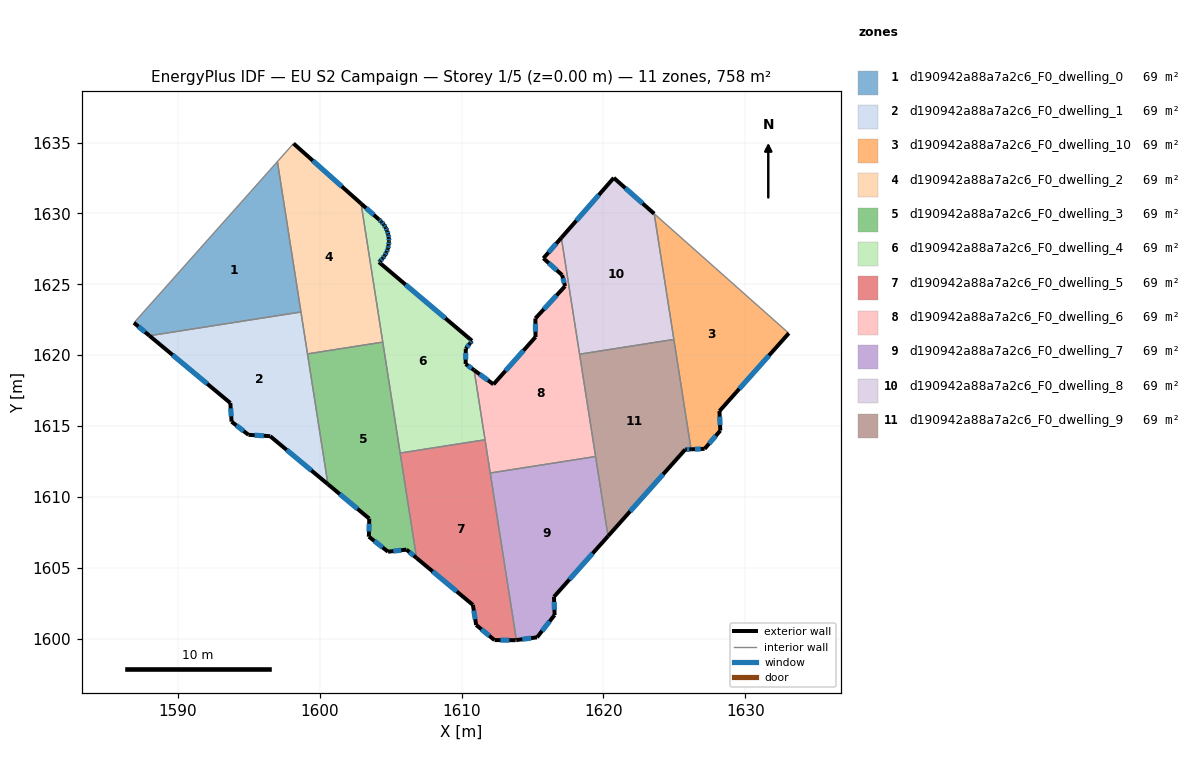
=== STOREY PLAN SPEC (per zone: floor XY polygon, exterior-wall plan segments, windows/doors) ===
zone 1: d190942a88a7a2c6_F0_dwelling_0  (68.9 m²)
  floor: (1597.01, 1633.65) (1598.67, 1623.05) (1587.98, 1621.37) (1586.89, 1622.28)
  exterior wall: (1586.89, 1622.28) – (1587.98, 1621.37)  [1.4 m]
    window: (1587.20, 1622.02) – (1587.67, 1621.63)  [0.8 m²]
  interior walls: 3
zone 2: d190942a88a7a2c6_F0_dwelling_1  (68.9 m²)
  floor: (1598.67, 1623.05) (1600.57, 1610.90) (1596.49, 1614.29) (1596.48, 1614.29) (1594.97, 1614.38) (1593.77, 1615.31) (1593.69, 1616.63) (1587.98, 1621.37)
  exterior wall: (1593.69, 1616.63) – (1593.77, 1615.31)  [1.3 m]
    window: (1593.71, 1616.25) – (1593.75, 1615.69)  [0.7 m²]
  exterior wall: (1587.98, 1621.37) – (1593.69, 1616.63)  [7.4 m]
    window: (1589.61, 1620.02) – (1592.06, 1617.98)  [4.1 m²]
  exterior wall: (1596.49, 1614.29) – (1600.57, 1610.90)  [5.3 m]
    window: (1597.66, 1613.32) – (1599.40, 1611.87)  [2.9 m²]
  exterior wall: (1596.48, 1614.29) – (1596.49, 1614.29)  [0.0 m]
  exterior wall: (1594.97, 1614.38) – (1596.48, 1614.29)  [1.5 m]
    window: (1595.40, 1614.36) – (1596.05, 1614.32)  [0.8 m²]
  exterior wall: (1593.77, 1615.31) – (1594.97, 1614.38)  [1.5 m]
    window: (1594.11, 1615.05) – (1594.62, 1614.65)  [0.8 m²]
  interior walls: 3
zone 3: d190942a88a7a2c6_F0_dwelling_10  (68.9 m²)
  floor: (1633.07, 1621.55) (1628.18, 1616.06) (1628.24, 1614.68) (1627.13, 1613.40) (1626.18, 1613.36) (1623.58, 1629.98)
  exterior wall: (1628.18, 1616.06) – (1633.07, 1621.55)  [7.4 m]
    window: (1629.58, 1617.63) – (1631.67, 1619.98)  [4.1 m²]
  exterior wall: (1628.24, 1614.68) – (1628.18, 1616.06)  [1.4 m]
    window: (1628.22, 1615.08) – (1628.20, 1615.67)  [0.8 m²]
  exterior wall: (1627.13, 1613.40) – (1628.24, 1614.68)  [1.7 m]
    window: (1627.45, 1613.76) – (1627.92, 1614.32)  [0.9 m²]
  exterior wall: (1626.18, 1613.36) – (1627.13, 1613.40)  [1.0 m]
    window: (1626.45, 1613.37) – (1626.86, 1613.39)  [0.5 m²]
  interior walls: 3
zone 4: d190942a88a7a2c6_F0_dwelling_2  (68.9 m²)
  floor: (1602.91, 1630.69) (1604.44, 1620.92) (1599.13, 1620.09) (1597.01, 1633.65) (1598.14, 1634.93)
  exterior wall: (1602.91, 1630.69) – (1598.14, 1634.93)  [6.4 m]
    window: (1601.54, 1631.90) – (1599.50, 1633.72)  [3.5 m²]
  interior walls: 5
zone 5: d190942a88a7a2c6_F0_dwelling_3  (68.9 m²)
  floor: (1604.44, 1620.92) (1606.82, 1605.70) (1606.11, 1606.29) (1604.81, 1606.14) (1603.46, 1607.20) (1603.48, 1608.47) (1600.57, 1610.90) (1599.13, 1620.09)
  exterior wall: (1603.48, 1608.47) – (1603.46, 1607.20)  [1.3 m]
    window: (1603.48, 1608.11) – (1603.46, 1607.56)  [0.7 m²]
  exterior wall: (1600.57, 1610.90) – (1603.48, 1608.47)  [3.8 m]
    window: (1601.40, 1610.21) – (1602.65, 1609.17)  [2.1 m²]
  exterior wall: (1606.11, 1606.29) – (1606.82, 1605.70)  [0.9 m]
    window: (1606.31, 1606.12) – (1606.62, 1605.87)  [0.5 m²]
  exterior wall: (1604.81, 1606.14) – (1606.11, 1606.29)  [1.3 m]
    window: (1605.18, 1606.18) – (1605.74, 1606.25)  [0.7 m²]
  exterior wall: (1603.46, 1607.20) – (1604.81, 1606.14)  [1.7 m]
    window: (1603.84, 1606.90) – (1604.42, 1606.44)  [0.9 m²]
  interior walls: 4
zone 6: d190942a88a7a2c6_F0_dwelling_4  (68.9 m²)
  floor: (1604.82, 1628.51) (1604.86, 1628.26) (1604.87, 1628.07) (1604.87, 1628.01) (1604.85, 1627.75) (1604.79, 1627.50) (1604.70, 1627.27) (1604.58, 1627.04) (1604.43, 1626.83) (1604.26, 1626.64) (1604.17, 1626.56) (1610.73, 1621.02) (1610.58, 1620.83) (1610.29, 1620.46) (1610.28, 1619.38) (1610.88, 1618.94) (1611.65, 1614.04) (1605.66, 1613.10) (1602.91, 1630.69) (1604.16, 1629.58) (1604.34, 1629.41) (1604.51, 1629.21) (1604.64, 1628.99) (1604.75, 1628.76)
  exterior wall: (1604.16, 1629.58) – (1602.91, 1630.69)  [1.7 m]
    window: (1603.80, 1629.90) – (1603.26, 1630.37)  [0.9 m²]
  exterior wall: (1604.34, 1629.41) – (1604.16, 1629.58)  [0.3 m]
    window: (1604.29, 1629.45) – (1604.21, 1629.53)  [0.1 m²]
  exterior wall: (1604.51, 1629.21) – (1604.34, 1629.41)  [0.3 m]
    window: (1604.46, 1629.27) – (1604.39, 1629.35)  [0.1 m²]
  exterior wall: (1604.64, 1628.99) – (1604.51, 1629.21)  [0.3 m]
    window: (1604.60, 1629.05) – (1604.54, 1629.15)  [0.1 m²]
  exterior wall: (1604.75, 1628.76) – (1604.64, 1628.99)  [0.3 m]
    window: (1604.72, 1628.83) – (1604.67, 1628.93)  [0.1 m²]
  exterior wall: (1604.82, 1628.51) – (1604.75, 1628.76)  [0.3 m]
    window: (1604.80, 1628.58) – (1604.77, 1628.69)  [0.1 m²]
  exterior wall: (1604.86, 1628.26) – (1604.82, 1628.51)  [0.3 m]
    window: (1604.85, 1628.34) – (1604.83, 1628.44)  [0.1 m²]
  exterior wall: (1604.87, 1628.07) – (1604.86, 1628.26)  [0.2 m]
    window: (1604.87, 1628.13) – (1604.87, 1628.21)  [0.1 m²]
  exterior wall: (1604.87, 1628.01) – (1604.87, 1628.07)  [0.1 m]
  exterior wall: (1604.85, 1627.75) – (1604.87, 1628.01)  [0.3 m]
    window: (1604.86, 1627.83) – (1604.87, 1627.94)  [0.1 m²]
  exterior wall: (1604.79, 1627.50) – (1604.85, 1627.75)  [0.3 m]
    window: (1604.81, 1627.58) – (1604.83, 1627.68)  [0.1 m²]
  exterior wall: (1604.70, 1627.27) – (1604.79, 1627.50)  [0.3 m]
    window: (1604.73, 1627.33) – (1604.77, 1627.44)  [0.1 m²]
  exterior wall: (1604.58, 1627.04) – (1604.70, 1627.27)  [0.3 m]
    window: (1604.62, 1627.10) – (1604.67, 1627.20)  [0.1 m²]
  exterior wall: (1604.43, 1626.83) – (1604.58, 1627.04)  [0.3 m]
    window: (1604.48, 1626.89) – (1604.54, 1626.98)  [0.1 m²]
  exterior wall: (1604.26, 1626.64) – (1604.43, 1626.83)  [0.3 m]
    window: (1604.31, 1626.70) – (1604.38, 1626.78)  [0.1 m²]
  exterior wall: (1604.17, 1626.56) – (1604.26, 1626.64)  [0.1 m]
    window: (1604.19, 1626.59) – (1604.23, 1626.62)  [0.1 m²]
  exterior wall: (1610.73, 1621.02) – (1604.17, 1626.56)  [8.6 m]
    window: (1608.85, 1622.60) – (1606.04, 1624.98)  [4.7 m²]
  exterior wall: (1610.58, 1620.83) – (1610.73, 1621.02)  [0.2 m]
    window: (1610.62, 1620.89) – (1610.69, 1620.97)  [0.1 m²]
  exterior wall: (1610.29, 1620.46) – (1610.58, 1620.83)  [0.5 m]
    window: (1610.37, 1620.57) – (1610.50, 1620.73)  [0.3 m²]
  exterior wall: (1610.28, 1619.38) – (1610.29, 1620.46)  [1.1 m]
    window: (1610.28, 1619.69) – (1610.29, 1620.15)  [0.6 m²]
  exterior wall: (1610.88, 1618.94) – (1610.28, 1619.38)  [0.7 m]
    window: (1610.71, 1619.07) – (1610.45, 1619.26)  [0.4 m²]
  interior walls: 4
zone 7: d190942a88a7a2c6_F0_dwelling_5  (68.9 m²)
  floor: (1611.65, 1614.04) (1613.86, 1599.91) (1613.78, 1599.90) (1612.31, 1599.91) (1611.02, 1600.97) (1610.79, 1602.39) (1606.82, 1605.70) (1605.66, 1613.10)
  exterior wall: (1612.31, 1599.91) – (1613.78, 1599.90)  [1.5 m]
    window: (1612.73, 1599.91) – (1613.36, 1599.90)  [0.8 m²]
  exterior wall: (1611.02, 1600.97) – (1612.31, 1599.91)  [1.7 m]
    window: (1611.39, 1600.67) – (1611.95, 1600.21)  [0.9 m²]
  exterior wall: (1610.79, 1602.39) – (1611.02, 1600.97)  [1.4 m]
    window: (1610.86, 1601.99) – (1610.96, 1601.38)  [0.8 m²]
  exterior wall: (1606.82, 1605.70) – (1610.79, 1602.39)  [5.2 m]
    window: (1607.95, 1604.75) – (1609.66, 1603.34)  [2.8 m²]
  exterior wall: (1613.78, 1599.90) – (1613.86, 1599.91)  [0.1 m]
  interior walls: 4
zone 8: d190942a88a7a2c6_F0_dwelling_6  (68.9 m²)
  floor: (1617.03, 1628.28) (1619.45, 1612.86) (1612.02, 1611.69) (1610.88, 1618.94) (1612.24, 1617.95) (1615.21, 1621.28) (1615.20, 1622.59) (1617.29, 1624.87) (1617.09, 1625.65) (1615.76, 1626.83)
  exterior wall: (1617.29, 1624.87) – (1615.20, 1622.59)  [3.1 m]
    window: (1616.69, 1624.22) – (1615.80, 1623.24)  [1.7 m²]
  exterior wall: (1617.09, 1625.65) – (1617.29, 1624.87)  [0.8 m]
    window: (1617.15, 1625.43) – (1617.23, 1625.09)  [0.4 m²]
  exterior wall: (1615.76, 1626.83) – (1617.09, 1625.65)  [1.8 m]
    window: (1616.14, 1626.50) – (1616.71, 1625.99)  [1.0 m²]
  exterior wall: (1617.03, 1628.28) – (1615.76, 1626.83)  [1.9 m]
    window: (1616.67, 1627.87) – (1616.13, 1627.25)  [1.1 m²]
  exterior wall: (1612.24, 1617.95) – (1610.88, 1618.94)  [1.7 m]
    window: (1611.85, 1618.23) – (1611.27, 1618.66)  [0.9 m²]
  exterior wall: (1615.21, 1621.28) – (1612.24, 1617.95)  [4.5 m]
    window: (1614.36, 1620.33) – (1613.09, 1618.90)  [2.5 m²]
  exterior wall: (1615.20, 1622.59) – (1615.21, 1621.28)  [1.3 m]
    window: (1615.20, 1622.22) – (1615.21, 1621.66)  [0.7 m²]
  interior walls: 5
zone 9: d190942a88a7a2c6_F0_dwelling_7  (68.9 m²)
  floor: (1619.45, 1612.86) (1620.32, 1607.24) (1616.51, 1602.96) (1616.55, 1601.68) (1615.32, 1600.10) (1613.86, 1599.91) (1612.02, 1611.69)
  exterior wall: (1616.55, 1601.68) – (1616.51, 1602.96)  [1.3 m]
    window: (1616.54, 1602.04) – (1616.52, 1602.60)  [0.7 m²]
  exterior wall: (1615.32, 1600.10) – (1616.55, 1601.68)  [2.0 m]
    window: (1615.67, 1600.55) – (1616.20, 1601.23)  [1.1 m²]
  exterior wall: (1613.86, 1599.91) – (1615.32, 1600.10)  [1.5 m]
    window: (1614.28, 1599.97) – (1614.90, 1600.05)  [0.8 m²]
  exterior wall: (1616.51, 1602.96) – (1620.32, 1607.24)  [5.7 m]
    window: (1617.60, 1604.18) – (1619.23, 1606.02)  [3.2 m²]
  interior walls: 3
zone 10: d190942a88a7a2c6_F0_dwelling_8  (68.9 m²)
  floor: (1623.58, 1629.98) (1624.97, 1621.11) (1618.32, 1620.07) (1617.03, 1628.28) (1620.73, 1632.51)
  exterior wall: (1623.58, 1629.98) – (1620.73, 1632.51)  [3.8 m]
    window: (1622.76, 1630.70) – (1621.54, 1631.78)  [2.1 m²]
  exterior wall: (1620.73, 1632.51) – (1617.03, 1628.28)  [5.6 m]
    window: (1619.67, 1631.30) – (1618.09, 1629.49)  [3.1 m²]
  interior walls: 3
zone 11: d190942a88a7a2c6_F0_dwelling_9  (68.9 m²)
  floor: (1624.97, 1621.11) (1626.18, 1613.36) (1625.77, 1613.35) (1620.32, 1607.24) (1618.32, 1620.07)
  exterior wall: (1625.77, 1613.35) – (1626.18, 1613.36)  [0.4 m]
    window: (1625.88, 1613.35) – (1626.06, 1613.36)  [0.2 m²]
  exterior wall: (1620.32, 1607.24) – (1625.77, 1613.35)  [8.2 m]
    window: (1621.88, 1608.99) – (1624.21, 1611.60)  [4.5 m²]
  interior walls: 4

=== DERIVED (storey summary) ===
Building: EU S2 Campaign
Storey: 1 of 5  (floor level z = 0.00 m)
Storey gross floor area: 757.6 m²
Zones on this storey: 11
  - d190942a88a7a2c6_F0_dwelling_0: floor 68.9 m²; exterior wall 1.4 m (4.3 m²); 1 window(s) 0.8 m²; WWR 18.4%
  - d190942a88a7a2c6_F0_dwelling_1: floor 68.9 m²; exterior wall 17.1 m (51.2 m²); 5 window(s) 9.4 m²; WWR 18.3%
  - d190942a88a7a2c6_F0_dwelling_10: floor 68.9 m²; exterior wall 11.4 m (34.1 m²); 4 window(s) 6.3 m²; WWR 18.4%
  - d190942a88a7a2c6_F0_dwelling_2: floor 68.9 m²; exterior wall 6.4 m (19.1 m²); 1 window(s) 3.5 m²; WWR 18.4%
  - d190942a88a7a2c6_F0_dwelling_3: floor 68.9 m²; exterior wall 9.0 m (27.1 m²); 5 window(s) 5.0 m²; WWR 18.4%
  - d190942a88a7a2c6_F0_dwelling_4: floor 68.9 m²; exterior wall 16.2 m (48.7 m²); 20 window(s) 8.9 m²; WWR 18.3%
  - d190942a88a7a2c6_F0_dwelling_5: floor 68.9 m²; exterior wall 9.8 m (29.5 m²); 4 window(s) 5.4 m²; WWR 18.2%
  - d190942a88a7a2c6_F0_dwelling_6: floor 68.9 m²; exterior wall 15.1 m (45.2 m²); 7 window(s) 8.3 m²; WWR 18.4%
  - d190942a88a7a2c6_F0_dwelling_7: floor 68.9 m²; exterior wall 10.5 m (31.5 m²); 4 window(s) 5.8 m²; WWR 18.4%
  - d190942a88a7a2c6_F0_dwelling_8: floor 68.9 m²; exterior wall 9.4 m (28.3 m²); 2 window(s) 5.2 m²; WWR 18.4%
  - d190942a88a7a2c6_F0_dwelling_9: floor 68.9 m²; exterior wall 8.6 m (25.8 m²); 2 window(s) 4.7 m²; WWR 18.4%
Zone adjacency (shared interzone walls):
  - d190942a88a7a2c6_F0_dwelling_0 ↔ d190942a88a7a2c6_F0_dwelling_1
  - d190942a88a7a2c6_F0_dwelling_0 ↔ d190942a88a7a2c6_F0_dwelling_2
  - d190942a88a7a2c6_F0_dwelling_1 ↔ d190942a88a7a2c6_F0_dwelling_2
  - d190942a88a7a2c6_F0_dwelling_1 ↔ d190942a88a7a2c6_F0_dwelling_3
  - d190942a88a7a2c6_F0_dwelling_10 ↔ d190942a88a7a2c6_F0_dwelling_8
  - d190942a88a7a2c6_F0_dwelling_10 ↔ d190942a88a7a2c6_F0_dwelling_9
  - d190942a88a7a2c6_F0_dwelling_2 ↔ d190942a88a7a2c6_F0_dwelling_3
  - d190942a88a7a2c6_F0_dwelling_2 ↔ d190942a88a7a2c6_F0_dwelling_4
  - d190942a88a7a2c6_F0_dwelling_3 ↔ d190942a88a7a2c6_F0_dwelling_4
  - d190942a88a7a2c6_F0_dwelling_3 ↔ d190942a88a7a2c6_F0_dwelling_5
  - d190942a88a7a2c6_F0_dwelling_4 ↔ d190942a88a7a2c6_F0_dwelling_5
  - d190942a88a7a2c6_F0_dwelling_4 ↔ d190942a88a7a2c6_F0_dwelling_6
  - d190942a88a7a2c6_F0_dwelling_5 ↔ d190942a88a7a2c6_F0_dwelling_6
  - d190942a88a7a2c6_F0_dwelling_5 ↔ d190942a88a7a2c6_F0_dwelling_7
  - d190942a88a7a2c6_F0_dwelling_6 ↔ d190942a88a7a2c6_F0_dwelling_7
  - d190942a88a7a2c6_F0_dwelling_6 ↔ d190942a88a7a2c6_F0_dwelling_8
  - d190942a88a7a2c6_F0_dwelling_6 ↔ d190942a88a7a2c6_F0_dwelling_9
  - d190942a88a7a2c6_F0_dwelling_7 ↔ d190942a88a7a2c6_F0_dwelling_9
  - d190942a88a7a2c6_F0_dwelling_8 ↔ d190942a88a7a2c6_F0_dwelling_9